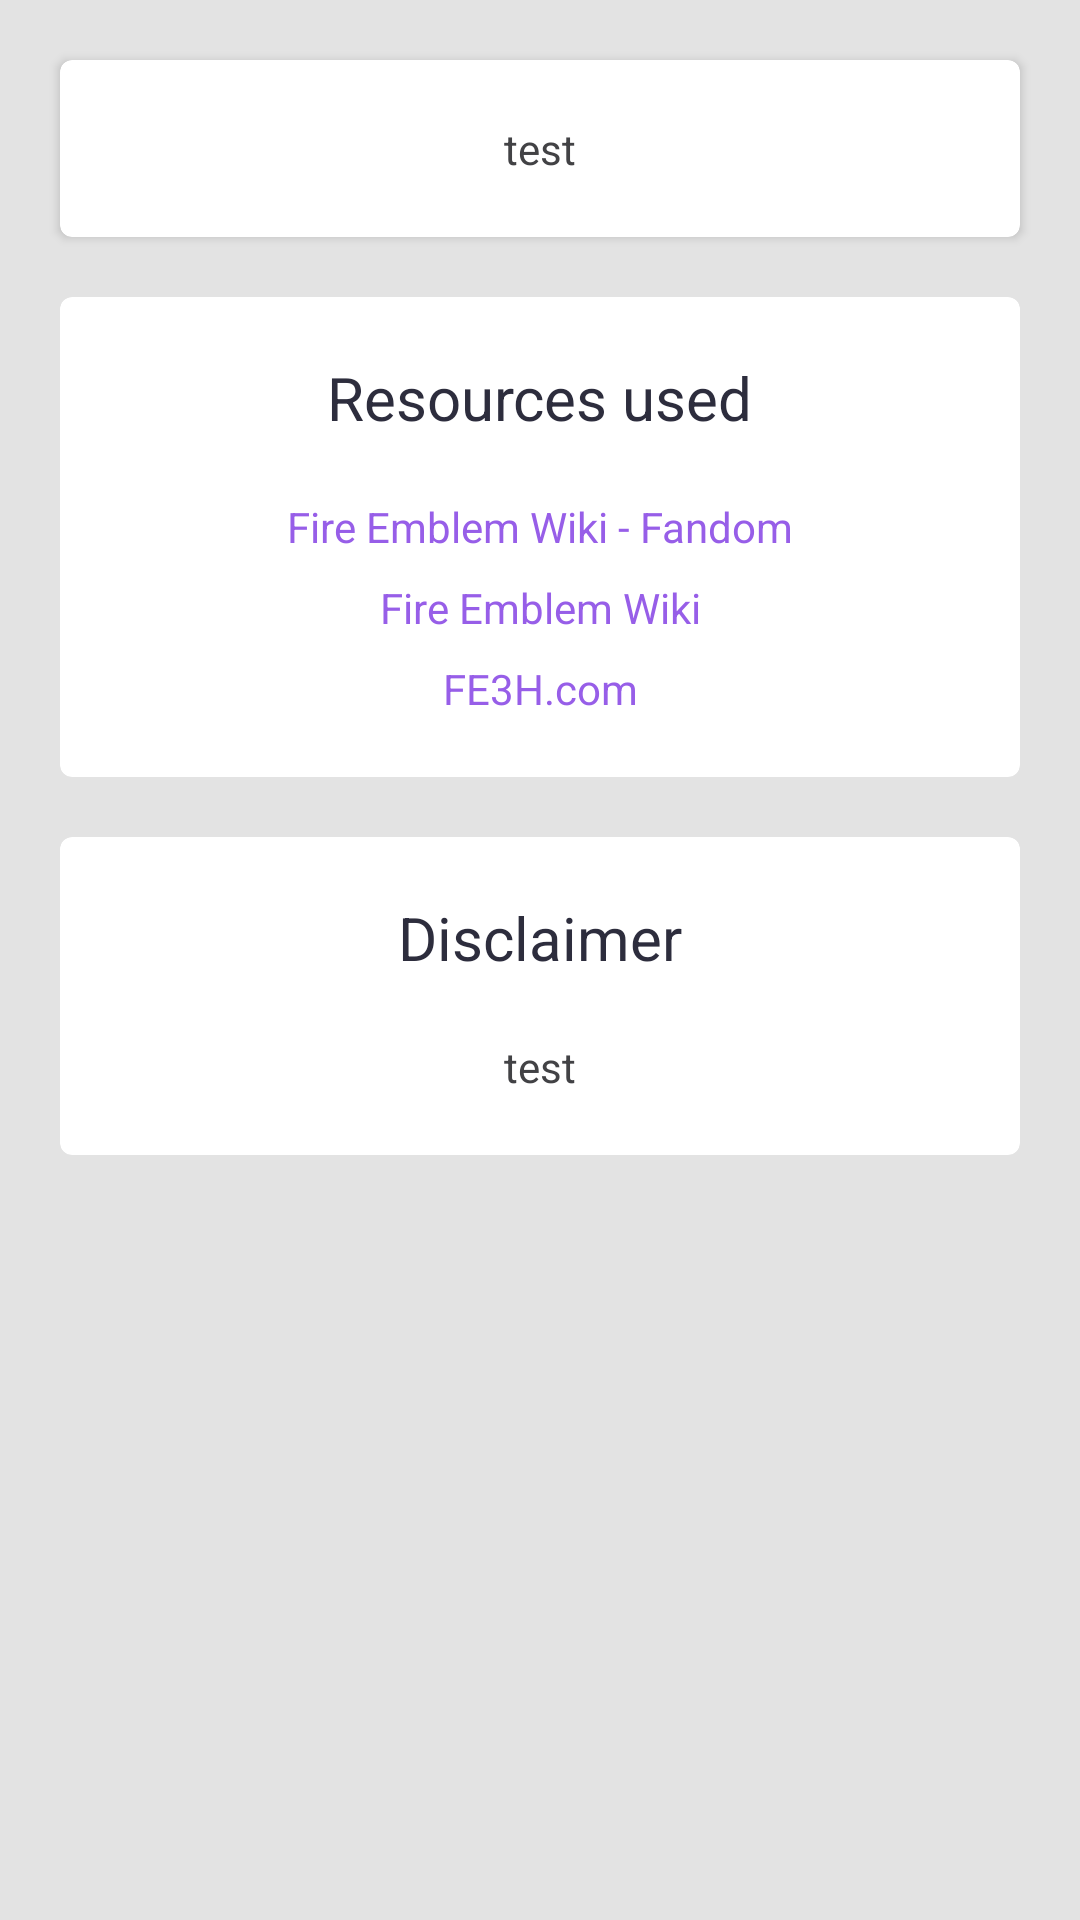

Here is an Android app screen rendered from its layout file. Give the layout XML and the strings, colors and styles it references.
<!-- AndroidManifest.xml: application theme AppTheme -->
<!-- res/layout/fragment_about.xml -->
<?xml version="1.0" encoding="utf-8"?>

<ScrollView xmlns:android="http://schemas.android.com/apk/res/android"
    xmlns:app="http://schemas.android.com/apk/res-auto"
    xmlns:tools="http://schemas.android.com/tools"
    android:layout_width="match_parent"
    android:layout_height="match_parent"
    android:orientation="vertical"
    android:background="@color/mainBackground"
    tools:context=".AboutFragment">

    <androidx.constraintlayout.widget.ConstraintLayout
        android:layout_width="match_parent"
        android:background="@color/mainBackground"
        android:layout_height="wrap_content">


        <androidx.cardview.widget.CardView
            android:id="@+id/card_about_info"
            android:layout_width="match_parent"
            android:layout_height="wrap_content"
            android:layout_margin="20dp"
            app:cardCornerRadius="4dp"
            app:cardBackgroundColor="@color/elevation1"
            app:layout_constraintEnd_toEndOf="parent"
            app:layout_constraintStart_toStartOf="parent"
            app:layout_constraintTop_toTopOf="parent">

            <androidx.constraintlayout.widget.ConstraintLayout
                android:layout_width="match_parent"
                android:layout_height="wrap_content"
                android:layout_marginLeft="20dp"
                android:layout_marginTop="20dp"
                android:layout_marginRight="20dp"
                android:layout_marginBottom="20dp">


                <TextView
                    android:id="@+id/text_about_info"
                    android:layout_width="wrap_content"
                    android:layout_height="wrap_content"
                    android:text="test"
                    android:textColor="@color/textAlt"
                    app:layout_constraintBottom_toBottomOf="parent"
                    app:layout_constraintEnd_toEndOf="parent"
                    app:layout_constraintStart_toStartOf="parent"
                    app:layout_constraintTop_toTopOf="parent" />

            </androidx.constraintlayout.widget.ConstraintLayout>

        </androidx.cardview.widget.CardView>


        <androidx.cardview.widget.CardView
            android:id="@+id/card_resources"
            android:layout_width="match_parent"
            android:layout_height="wrap_content"
            android:layout_margin="20dp"
            app:cardCornerRadius="4dp"
            app:cardBackgroundColor="@color/elevation1"
            app:layout_constraintEnd_toEndOf="parent"
            app:layout_constraintStart_toStartOf="parent"
            app:layout_constraintTop_toBottomOf="@id/card_about_info">

            <androidx.constraintlayout.widget.ConstraintLayout
                android:layout_width="match_parent"
                android:layout_height="wrap_content">

                <TextView
                    android:id="@+id/title_resources"
                    android:layout_width="wrap_content"
                    android:layout_height="wrap_content"
                    android:layout_marginTop="20dp"
                    android:text="@string/resources"
                    android:textColor="@color/mainText"
                    android:textSize="20sp"
                    app:layout_constraintEnd_toEndOf="parent"
                    app:layout_constraintStart_toStartOf="parent"
                    app:layout_constraintTop_toTopOf="parent" />


                <TextView
                    android:id="@+id/fire_emblem_fandom"
                    android:layout_width="wrap_content"
                    android:layout_height="wrap_content"
                    android:layout_margin="20dp"
                    android:text="Fire Emblem Wiki - Fandom"
                    android:textColor="@color/colorPrimary"
                    app:layout_constraintEnd_toEndOf="parent"
                    app:layout_constraintStart_toStartOf="parent"
                    app:layout_constraintTop_toBottomOf="@id/title_resources" />

                <TextView
                    android:id="@+id/fire_emblem_wiki"
                    android:layout_width="wrap_content"
                    android:layout_height="wrap_content"
                    android:layout_margin="8dp"
                    android:text="Fire Emblem Wiki"
                    android:textColor="@color/colorPrimary"
                    app:layout_constraintEnd_toEndOf="parent"
                    app:layout_constraintStart_toStartOf="parent"
                    app:layout_constraintTop_toBottomOf="@id/fire_emblem_fandom" />

                <TextView
                    android:id="@+id/fe3hcom"
                    android:layout_width="wrap_content"
                    android:layout_height="wrap_content"
                    android:layout_marginLeft="8dp"
                    android:layout_marginTop="8dp"
                    android:layout_marginRight="8dp"
                    android:layout_marginBottom="20dp"
                    android:text="FE3H.com"
                    android:textColor="@color/colorPrimary"
                    app:layout_constraintBottom_toBottomOf="parent"
                    app:layout_constraintEnd_toEndOf="parent"
                    app:layout_constraintStart_toStartOf="parent"
                    app:layout_constraintTop_toBottomOf="@id/fire_emblem_wiki" />


            </androidx.constraintlayout.widget.ConstraintLayout>

        </androidx.cardview.widget.CardView>

        <androidx.cardview.widget.CardView
            android:id="@+id/card_disclaimer"
            android:layout_width="match_parent"
            android:layout_height="wrap_content"
            android:layout_margin="20dp"
            app:cardCornerRadius="4dp"
            app:cardBackgroundColor="@color/elevation1"
            app:layout_constraintEnd_toEndOf="parent"
            app:layout_constraintStart_toStartOf="parent"
            app:layout_constraintTop_toBottomOf="@id/card_resources">

            <androidx.constraintlayout.widget.ConstraintLayout
                android:layout_width="match_parent"
                android:layout_height="wrap_content"

                android:layout_marginLeft="20dp"
                android:layout_marginTop="20dp"
                android:layout_marginRight="20dp"
                android:layout_marginBottom="20dp">

                <TextView
                    android:id="@+id/title_disclaimer"
                    android:layout_width="wrap_content"
                    android:layout_height="wrap_content"
                    android:text="@string/disclaimer"
                    android:textSize="20sp"
                    android:textColor="@color/mainText"
                    app:layout_constraintEnd_toEndOf="parent"
                    app:layout_constraintStart_toStartOf="parent"
                    app:layout_constraintTop_toTopOf="parent" />


                <TextView
                    android:id="@+id/text_disclaimer"
                    android:layout_width="wrap_content"
                    android:layout_height="wrap_content"
                    android:layout_marginTop="20dp"
                    android:text="test"
                    android:textColor="@color/textAlt"
                    app:layout_constraintBottom_toBottomOf="parent"
                    app:layout_constraintEnd_toEndOf="parent"
                    app:layout_constraintStart_toStartOf="parent"
                    app:layout_constraintTop_toBottomOf="@id/title_disclaimer" />

            </androidx.constraintlayout.widget.ConstraintLayout>

        </androidx.cardview.widget.CardView>

    </androidx.constraintlayout.widget.ConstraintLayout>

</ScrollView>
<!-- resources referenced by this layout -->
<resources>
  <color name="colorPrimary">#975EE8</color>
  <color name="elevation1">#FFFFFF</color>
  <color name="mainBackground">#E3E3E3</color>
  <color name="mainText">#2D2D3D</color>
  <color name="textAlt">#424245</color>
  <string name="disclaimer">Disclaimer</string>
  <string name="resources">Resources used</string>
  <style name="AppTheme" parent="Theme.AppCompat.Light.NoActionBar">
          <item name="colorPrimary">@color/colorPrimary</item>
          <item name="colorPrimaryDark">@color/colorPrimaryDark</item>
          <item name="colorAccent">@color/colorAccent</item>
      </style>
  <color name="colorPrimaryDark">#3700B3</color>
  <color name="colorAccent">#03DAC5</color>
</resources>
